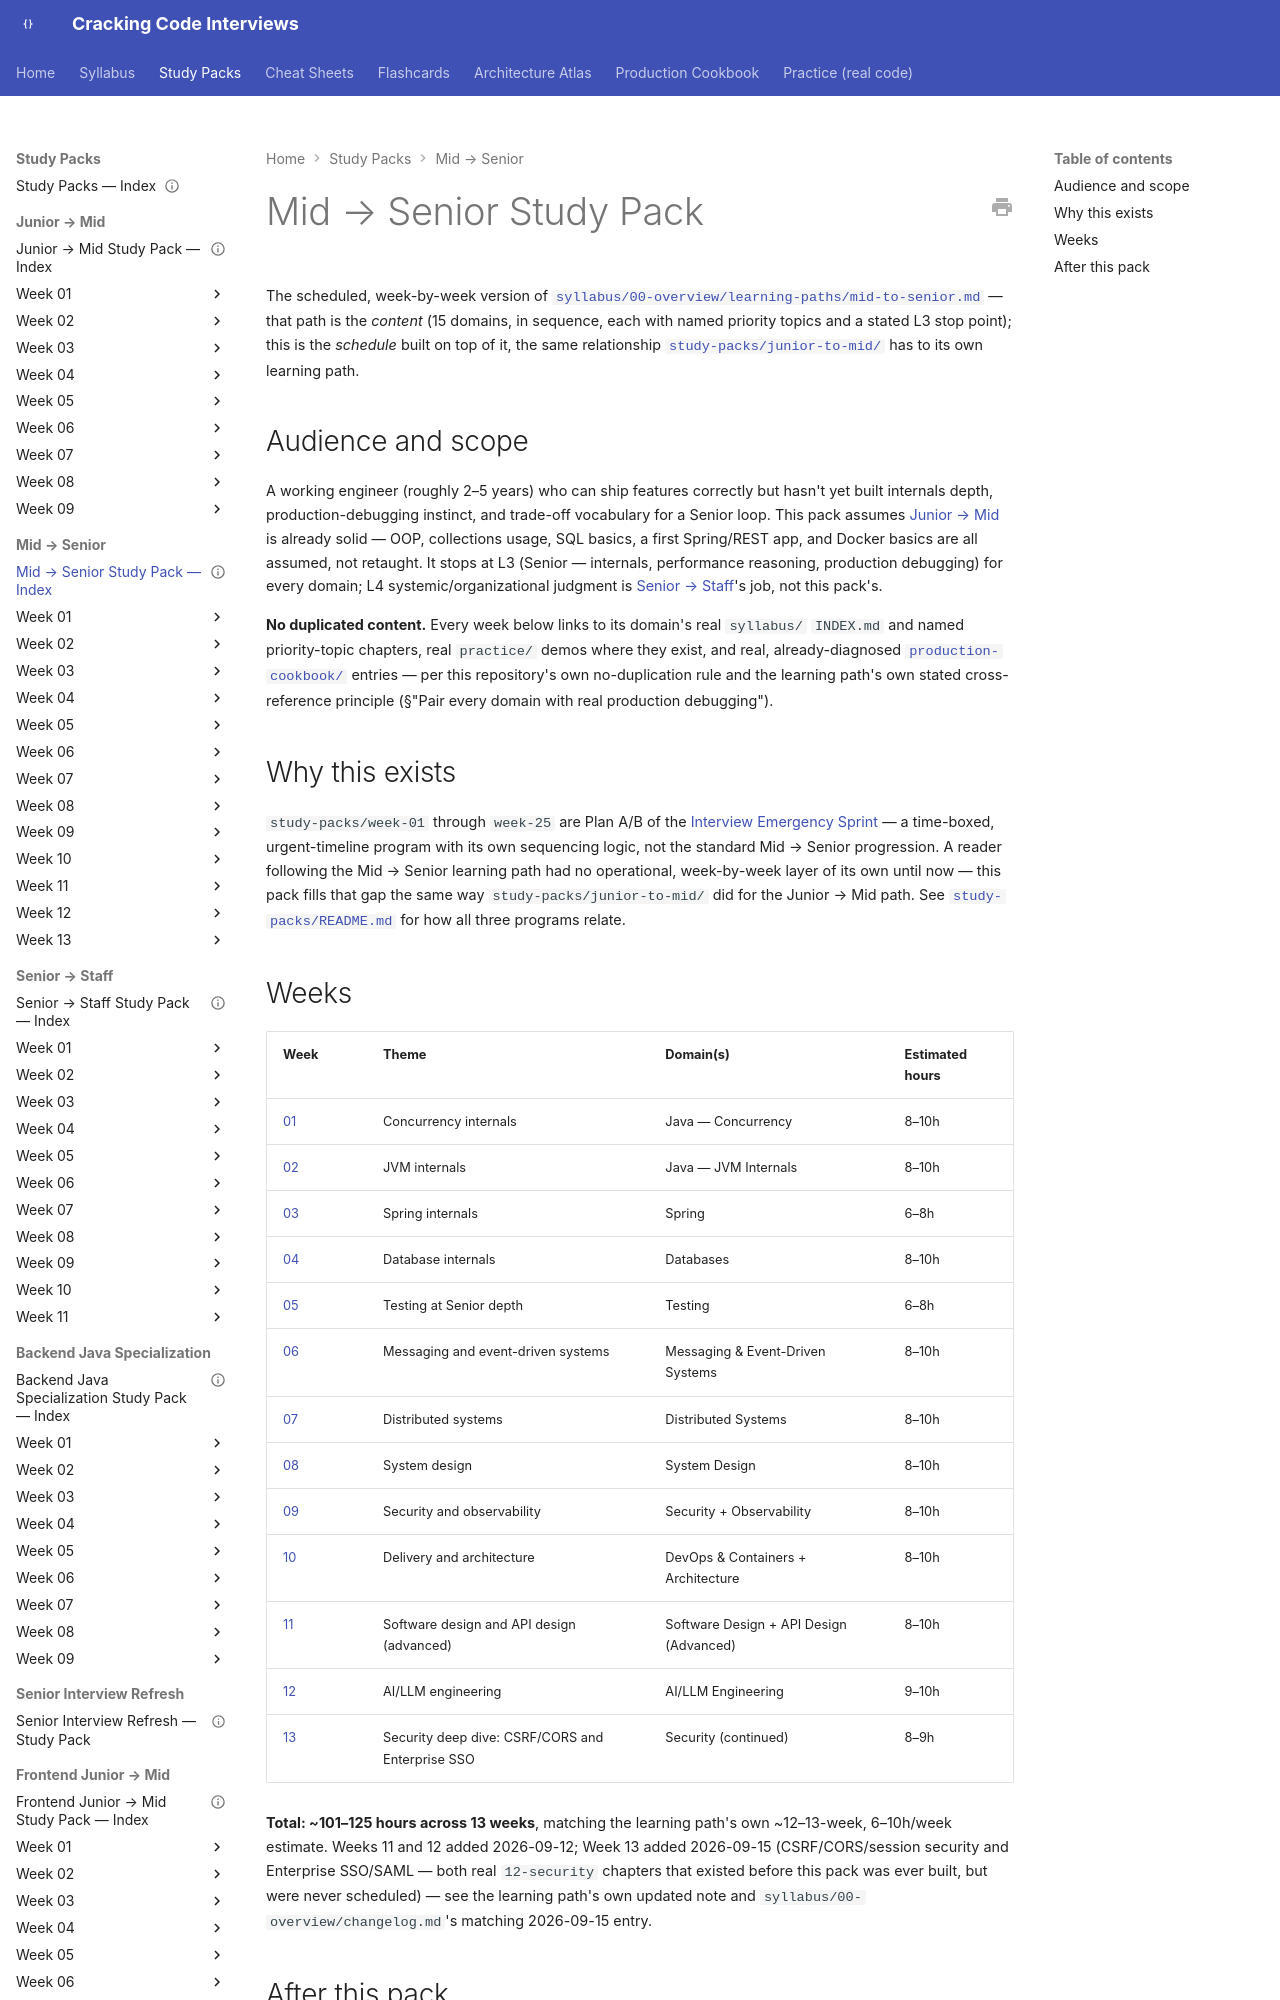

repository: JuanMelendres/cracking-code-interviews · page: study-packs/mid-to-senior/index.html · generator: mkdocs

---
title: "Mid → Senior Study Pack — Index"
document_type: study-pack-index
status: draft
last_updated: 2026-09-15
---

# Mid → Senior Study Pack

The scheduled, week-by-week version of [`syllabus/00-overview/learning-paths/mid-to-senior.md`](../../syllabus/00-overview/learning-paths/mid-to-senior.md) — that path is the *content* (15 domains, in sequence, each with named priority topics and a stated L3 stop point); this is the *schedule* built on top of it, the same relationship [`study-packs/junior-to-mid/`](../junior-to-mid/README.md) has to its own learning path.

## Audience and scope

A working engineer (roughly 2–5 years) who can ship features correctly but hasn't yet built internals depth, production-debugging instinct, and trade-off vocabulary for a Senior loop. This pack assumes [Junior → Mid](../junior-to-mid/README.md) is already solid — OOP, collections usage, SQL basics, a first Spring/REST app, and Docker basics are all assumed, not retaught. It stops at L3 (Senior — internals, performance reasoning, production debugging) for every domain; L4 systemic/organizational judgment is [Senior → Staff](../../syllabus/00-overview/learning-paths/senior-to-staff.md)'s job, not this pack's.

**No duplicated content.** Every week below links to its domain's real `syllabus/` `INDEX.md` and named priority-topic chapters, real `practice/` demos where they exist, and real, already-diagnosed [`production-cookbook/`](../../production-cookbook/README.md) entries — per this repository's own no-duplication rule and the learning path's own stated cross-reference principle (§"Pair every domain with real production debugging").
